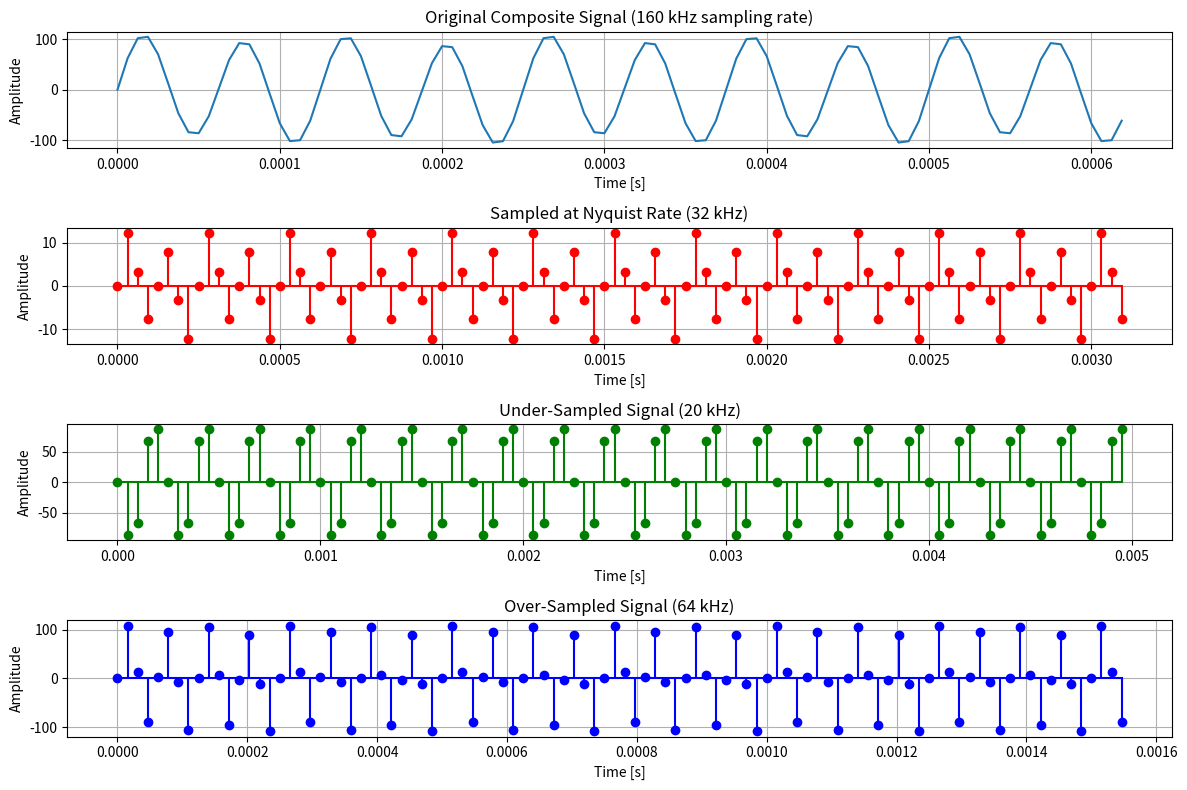

This chart was generated by the following Python code:
import numpy as np
import matplotlib.pyplot as plt

# Task 1: Composite Signal Generation
# Define parameters
fs_original = 160000  # Original high sampling rate to avoid aliasing (160 kHz)
N = 1000  # Number of samples
t = np.arange(N) / fs_original  # Time vector

# Frequencies of the sine waves in Hz
f1 = 4000   # 4 kHz
f2 = 8000   # 8 kHz
f3 = 16000  # 16 kHz

# Amplitudes in dB
A1_db = 10  # 10 dB
A2_db = 20  # 20 dB
A3_db = 40  # 40 dB

# Convert dB to linear scale
A1 = 10**(A1_db / 20)
A2 = 10**(A2_db / 20)
A3 = 10**(A3_db / 20)

# Generate the composite signal
signal = A1 * np.sin(2 * np.pi * f1 * t) + A2 * np.sin(2 * np.pi * f2 * t) + A3 * np.sin(2 * np.pi * f3 * t)

# Task 2: Sampling the Signal
# (a) Standard Sampling at Nyquist rate (32 kHz)
fs_nyquist = 32000  # Nyquist rate (2 * 16 kHz)
t_nyquist = np.arange(0, N) / fs_nyquist
signal_nyquist = A1 * np.sin(2 * np.pi * f1 * t_nyquist) + A2 * np.sin(2 * np.pi * f2 * t_nyquist) + A3 * np.sin(2 * np.pi * f3 * t_nyquist)

# (b) Under-Sampling (20 kHz)
fs_under = 20000  # Under-sampling rate
t_under = np.arange(0, N) / fs_under
signal_under = A1 * np.sin(2 * np.pi * f1 * t_under) + A2 * np.sin(2 * np.pi * f2 * t_under) + A3 * np.sin(2 * np.pi * f3 * t_under)

# (c) Over-Sampling (64 kHz)
fs_over = 64000  # Over-sampling rate
t_over = np.arange(0, N) / fs_over
signal_over = A1 * np.sin(2 * np.pi * f1 * t_over) + A2 * np.sin(2 * np.pi * f2 * t_over) + A3 * np.sin(2 * np.pi * f3 * t_over)

# Task 3: Plot the Signals
plt.figure(figsize=(12, 8))

# Original Signal (plotted using the high sampling rate)
plt.subplot(4, 1, 1)
plt.plot(t[:100], signal[:100])  # Plot first 100 samples for clarity
plt.title('Original Composite Signal (160 kHz sampling rate)')
plt.xlabel('Time [s]')
plt.ylabel('Amplitude')
plt.grid(True)

# Standard Sampling (Nyquist rate)
plt.subplot(4, 1, 2)
plt.stem(t_nyquist[:100], signal_nyquist[:100], linefmt='r-', markerfmt='ro', basefmt='r-')
plt.title('Sampled at Nyquist Rate (32 kHz)')
plt.xlabel('Time [s]')
plt.ylabel('Amplitude')
plt.grid(True)

# Under-Sampling
plt.subplot(4, 1, 3)
plt.stem(t_under[:100], signal_under[:100], linefmt='g-', markerfmt='go', basefmt='g-')
plt.title('Under-Sampled Signal (20 kHz)')
plt.xlabel('Time [s]')
plt.ylabel('Amplitude')
plt.grid(True)

# Over-Sampling
plt.subplot(4, 1, 4)
plt.stem(t_over[:100], signal_over[:100], linefmt='b-', markerfmt='bo', basefmt='b-')
plt.title('Over-Sampled Signal (64 kHz)')
plt.xlabel('Time [s]')
plt.ylabel('Amplitude')
plt.grid(True)

plt.tight_layout()
plt.show()
